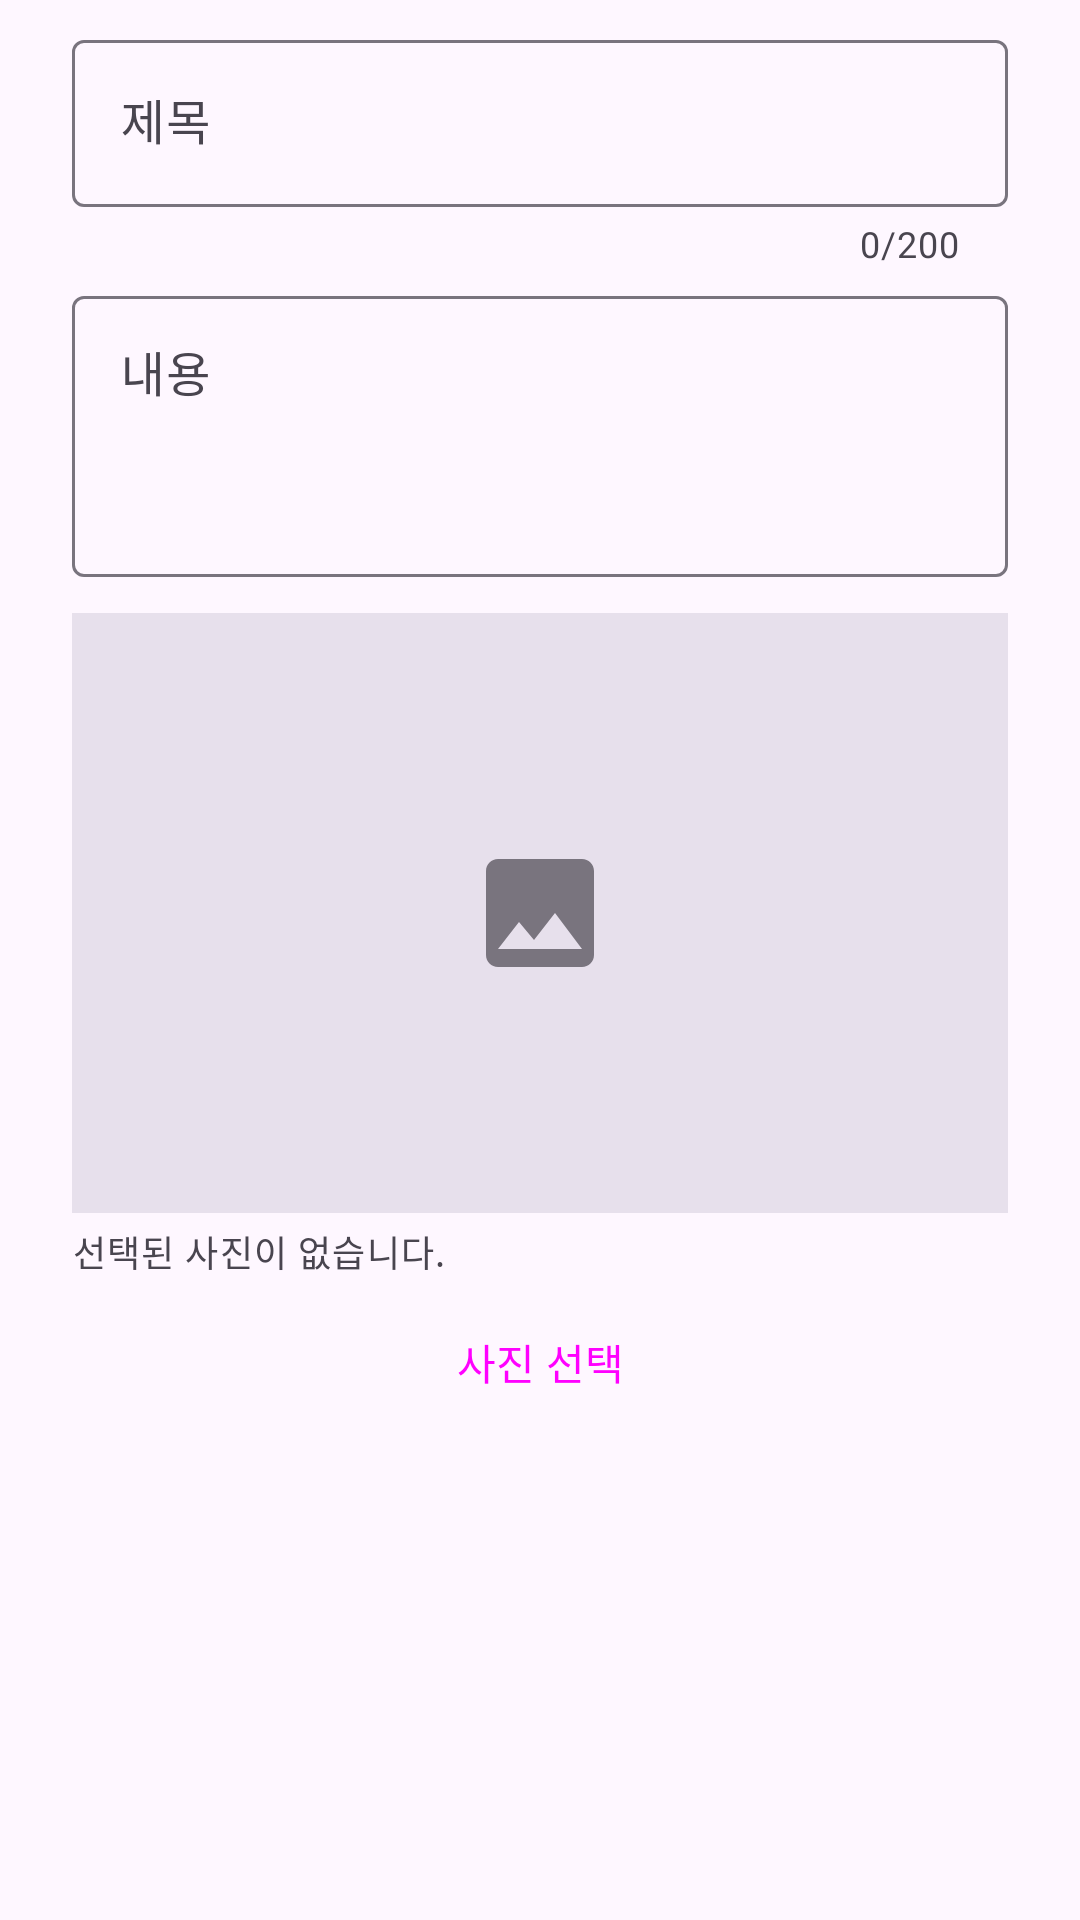

Android layout source for this screen:
<!-- AndroidManifest.xml: application theme Theme.PhotoViewer -->
<!-- res/layout/dialog_upload.xml -->
<?xml version="1.0" encoding="utf-8"?>
<ScrollView xmlns:android="http://schemas.android.com/apk/res/android"
    xmlns:app="http://schemas.android.com/apk/res-auto"
    android:layout_width="match_parent"
    android:layout_height="wrap_content">

    <LinearLayout
        android:layout_width="match_parent"
        android:layout_height="wrap_content"
        android:orientation="vertical"
        android:paddingStart="24dp"
        android:paddingTop="8dp"
        android:paddingEnd="24dp">

        <com.google.android.material.textfield.TextInputLayout
            android:id="@+id/layoutTitle"
            android:layout_width="match_parent"
            android:layout_height="wrap_content"
            android:hint="@string/hint_title"
            app:counterEnabled="true"
            app:counterMaxLength="200">

            <com.google.android.material.textfield.TextInputEditText
                android:id="@+id/editTitle"
                android:layout_width="match_parent"
                android:layout_height="wrap_content"
                android:inputType="text"
                android:maxLength="200" />
        </com.google.android.material.textfield.TextInputLayout>

        <com.google.android.material.textfield.TextInputLayout
            android:id="@+id/layoutText"
            android:layout_width="match_parent"
            android:layout_height="wrap_content"
            android:layout_marginTop="4dp"
            android:hint="@string/hint_text">

            <com.google.android.material.textfield.TextInputEditText
                android:id="@+id/editText"
                android:layout_width="match_parent"
                android:layout_height="wrap_content"
                android:gravity="top|start"
                android:inputType="textMultiLine|textCapSentences"
                android:minLines="3" />
        </com.google.android.material.textfield.TextInputLayout>

        <ImageView
            android:id="@+id/imagePreview"
            android:layout_width="match_parent"
            android:layout_height="200dp"
            android:layout_marginTop="12dp"
            android:background="?attr/colorSurfaceVariant"
            android:contentDescription="@string/desc_post_image"
            android:scaleType="center"
            android:src="@drawable/ic_image_placeholder" />

        <TextView
            android:id="@+id/textImageInfo"
            android:layout_width="match_parent"
            android:layout_height="wrap_content"
            android:layout_marginTop="4dp"
            android:text="@string/image_none"
            android:textAppearance="?attr/textAppearanceBodySmall"
            android:textColor="?attr/colorOnSurfaceVariant" />

        <Button
            android:id="@+id/btnPickImage"
            style="?attr/materialButtonOutlinedStyle"
            android:layout_width="match_parent"
            android:layout_height="wrap_content"
            android:layout_marginTop="4dp"
            android:text="@string/pick_image" />

        <ProgressBar
            android:id="@+id/uploadProgress"
            style="?android:attr/progressBarStyleHorizontal"
            android:layout_width="match_parent"
            android:layout_height="wrap_content"
            android:indeterminate="true"
            android:visibility="gone" />
    </LinearLayout>
</ScrollView>
<!-- resources referenced by this layout -->
<resources>
  <!-- drawable ic_image_placeholder (drawable) -->
  <vector xmlns:android="http://schemas.android.com/apk/res/android"
      android:width="48dp"
      android:height="48dp"
      android:tint="?attr/colorOutline"
      android:viewportWidth="24"
      android:viewportHeight="24">
      <path
          android:fillColor="@android:color/white"
          android:pathData="M21,19V5c0,-1.1 -0.9,-2 -2,-2H5c-1.1,0 -2,0.9 -2,2v14c0,1.1 0.9,2 2,2h14c1.1,0 2,-0.9 2,-2zM8.5,13.5l2.5,3.01L14.5,12l4.5,6H5l3.5,-4.5z" />
  </vector>
  <string name="desc_post_image">게시물 사진</string>
  <string name="hint_text">내용</string>
  <string name="hint_title">제목</string>
  <string name="image_none">선택된 사진이 없습니다.</string>
  <string name="pick_image">사진 선택</string>
  <style name="Theme.PhotoViewer" parent="Base.Theme.PhotoViewer" />
  <style name="Base.Theme.PhotoViewer" parent="Theme.Material3.DayNight.NoActionBar">
          <item name="colorPrimary">@color/brand</item>
          <item name="colorOnPrimary">@color/white</item>
          <item name="colorPrimaryContainer">@color/brand_container</item>
          <item name="colorOnPrimaryContainer">@color/on_brand_container</item>
      </style>
  <color name="brand">#FFE67E00</color>
  <color name="white">#FFFFFFFF</color>
  <color name="brand_container">#FFFFDDB8</color>
  <color name="on_brand_container">#FF2C1600</color>
</resources>
